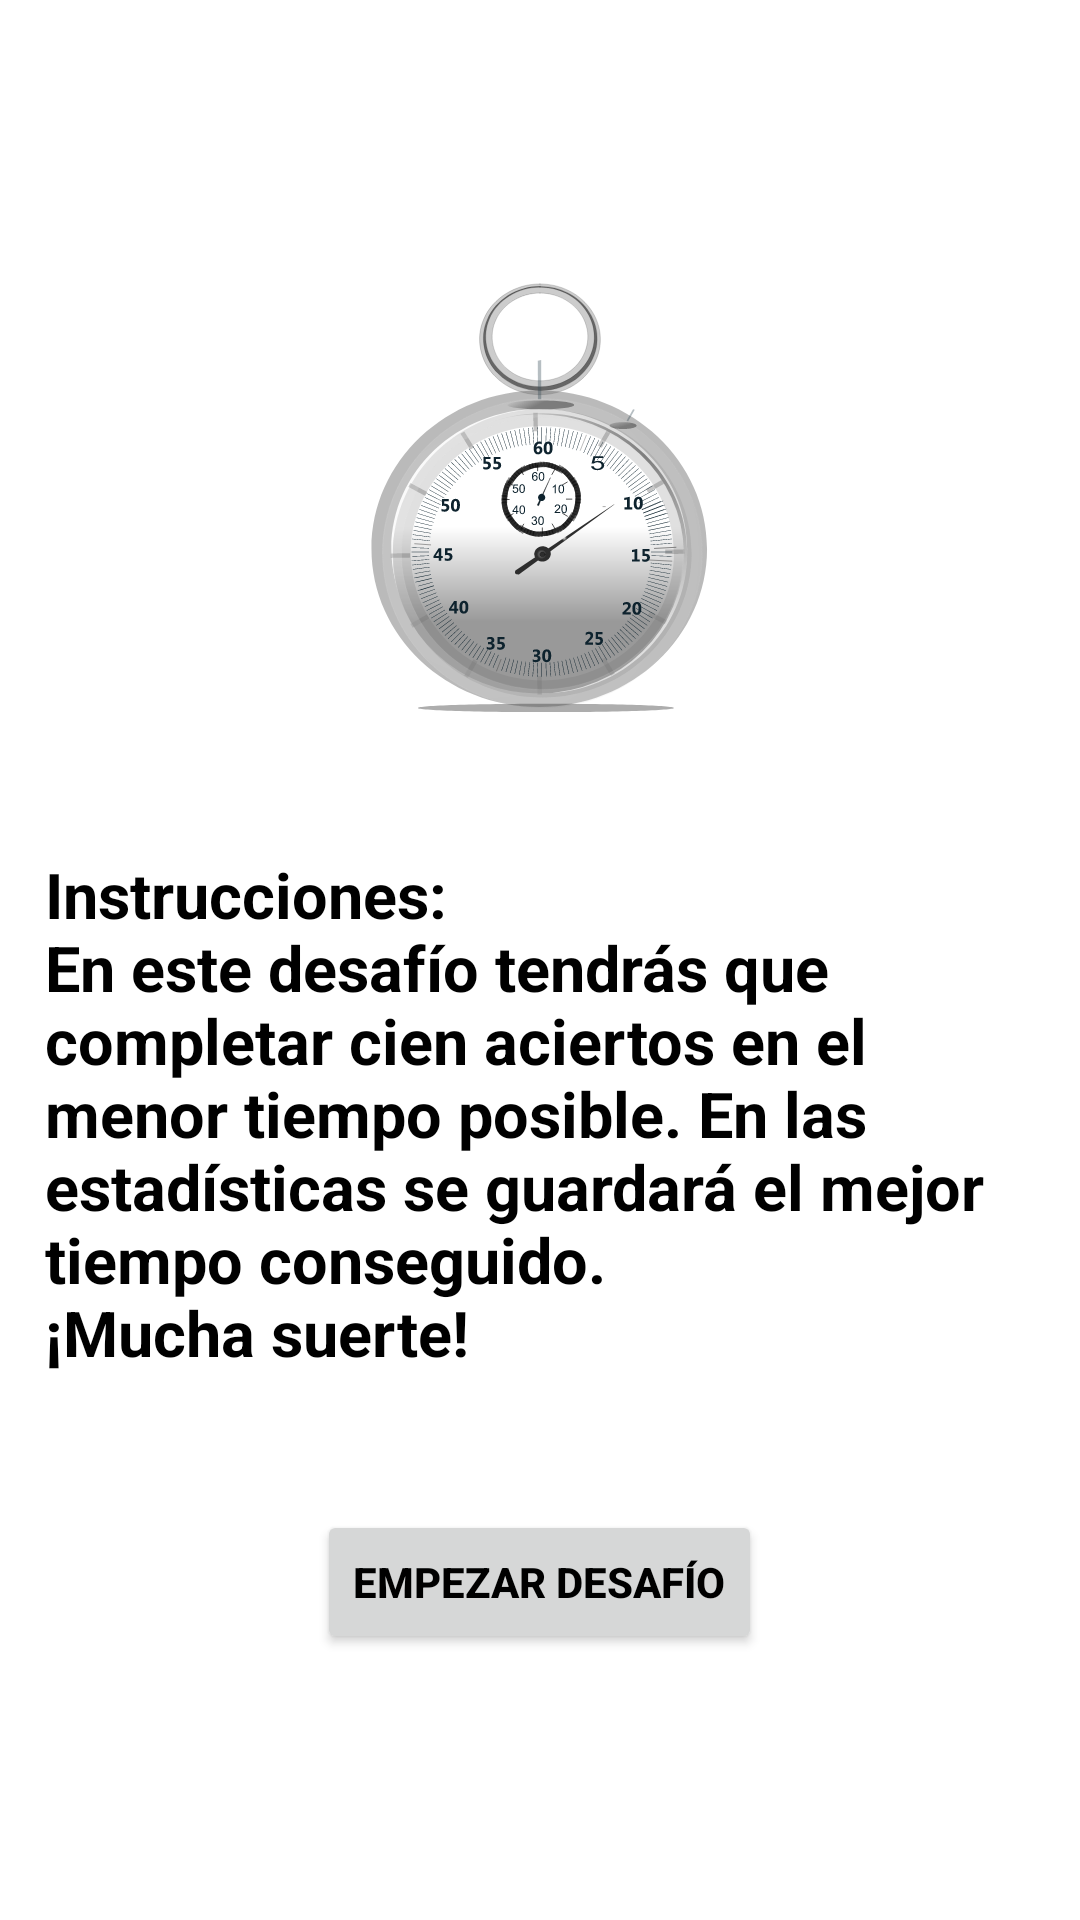

The Android layout XML behind this screen, and the referenced resources:
<!-- AndroidManifest.xml: application theme Theme.Proyecto_v2 -->
<!-- res/layout/activity_instrucciones_fortime.xml -->
<?xml version="1.0" encoding="utf-8"?>
<androidx.constraintlayout.widget.ConstraintLayout xmlns:android="http://schemas.android.com/apk/res/android"
    xmlns:app="http://schemas.android.com/apk/res-auto"
    xmlns:tools="http://schemas.android.com/tools"
    android:layout_width="match_parent"
    android:layout_height="match_parent"
    tools:context=".InstruccionesForTime">
    <ScrollView
        android:layout_width="match_parent"
        android:layout_height="wrap_content"
        app:layout_constraintStart_toStartOf="parent"
        app:layout_constraintBottom_toBottomOf="parent"
        app:layout_constraintTop_toTopOf="parent"
        app:layout_constraintEnd_toEndOf="parent">
        <LinearLayout
            android:layout_width="match_parent"
            android:layout_height="wrap_content"
            android:orientation="vertical"
            android:gravity="center">
            <ImageView
                android:id="@+id/imageView_fortime"
                android:layout_width="wrap_content"
                android:layout_height="wrap_content"
                android:layout_marginTop="30dp"
                android:src="@drawable/ic_crono_molon"/>
            <TextView
                android:id="@+id/textView_instrucciones_fortime"
                android:layout_width="wrap_content"
                android:layout_height="wrap_content"
                android:layout_marginTop="30dp"
                android:text="@string/instrucciones_for_time"
                android:textStyle="bold"
                android:textSize="21sp"
                android:textColor="@color/black"
                android:padding="15dp"/>
            <Button
                android:id="@+id/btn_empezar_fortime"
                android:layout_width="wrap_content"
                android:layout_height="wrap_content"
                android:layout_marginTop="30dp"
                android:layout_marginBottom="30dp"
                android:text="Empezar desafío"
                android:textColor="@color/black"
                android:textStyle="bold"
                android:onClick="empezarForTime"/>
        </LinearLayout>
    </ScrollView>
    
</androidx.constraintlayout.widget.ConstraintLayout>
<!-- resources referenced by this layout -->
<resources>
  <color name="black">#FF000000</color>
  <!-- drawable ic_crono_molon: vector/xml drawable (drawable, 79931 chars, omitted) -->
  <string name="instrucciones_for_time">Instrucciones:\nEn este desafío tendrás que completar cien aciertos en el menor tiempo posible. En las estadísticas se guardará el mejor tiempo conseguido.\n¡Mucha suerte!</string>
  <style name="Theme.Proyecto_v2" parent="Theme.MaterialComponents.DayNight.DarkActionBar">
          
          <item name="colorPrimary">@color/amber_400</item>
          <item name="colorPrimaryVariant">@color/amber_700</item>
          <item name="colorOnPrimary">@color/white</item>
          
          <item name="colorSecondary">@color/teal_200</item>
          <item name="colorSecondaryVariant">@color/teal_700</item>
          <item name="colorOnSecondary">@color/black</item>
          
          <item name="android:statusBarColor" tools:targetApi="l">?attr/colorPrimaryVariant</item>
          
      </style>
  <color name="amber_400">#FFC400</color>
  <color name="amber_700">#FFAB00</color>
  <color name="white">#FFFFFFFF</color>
  <color name="teal_200">#FF03DAC5</color>
  <color name="teal_700">#FF018786</color>
</resources>
